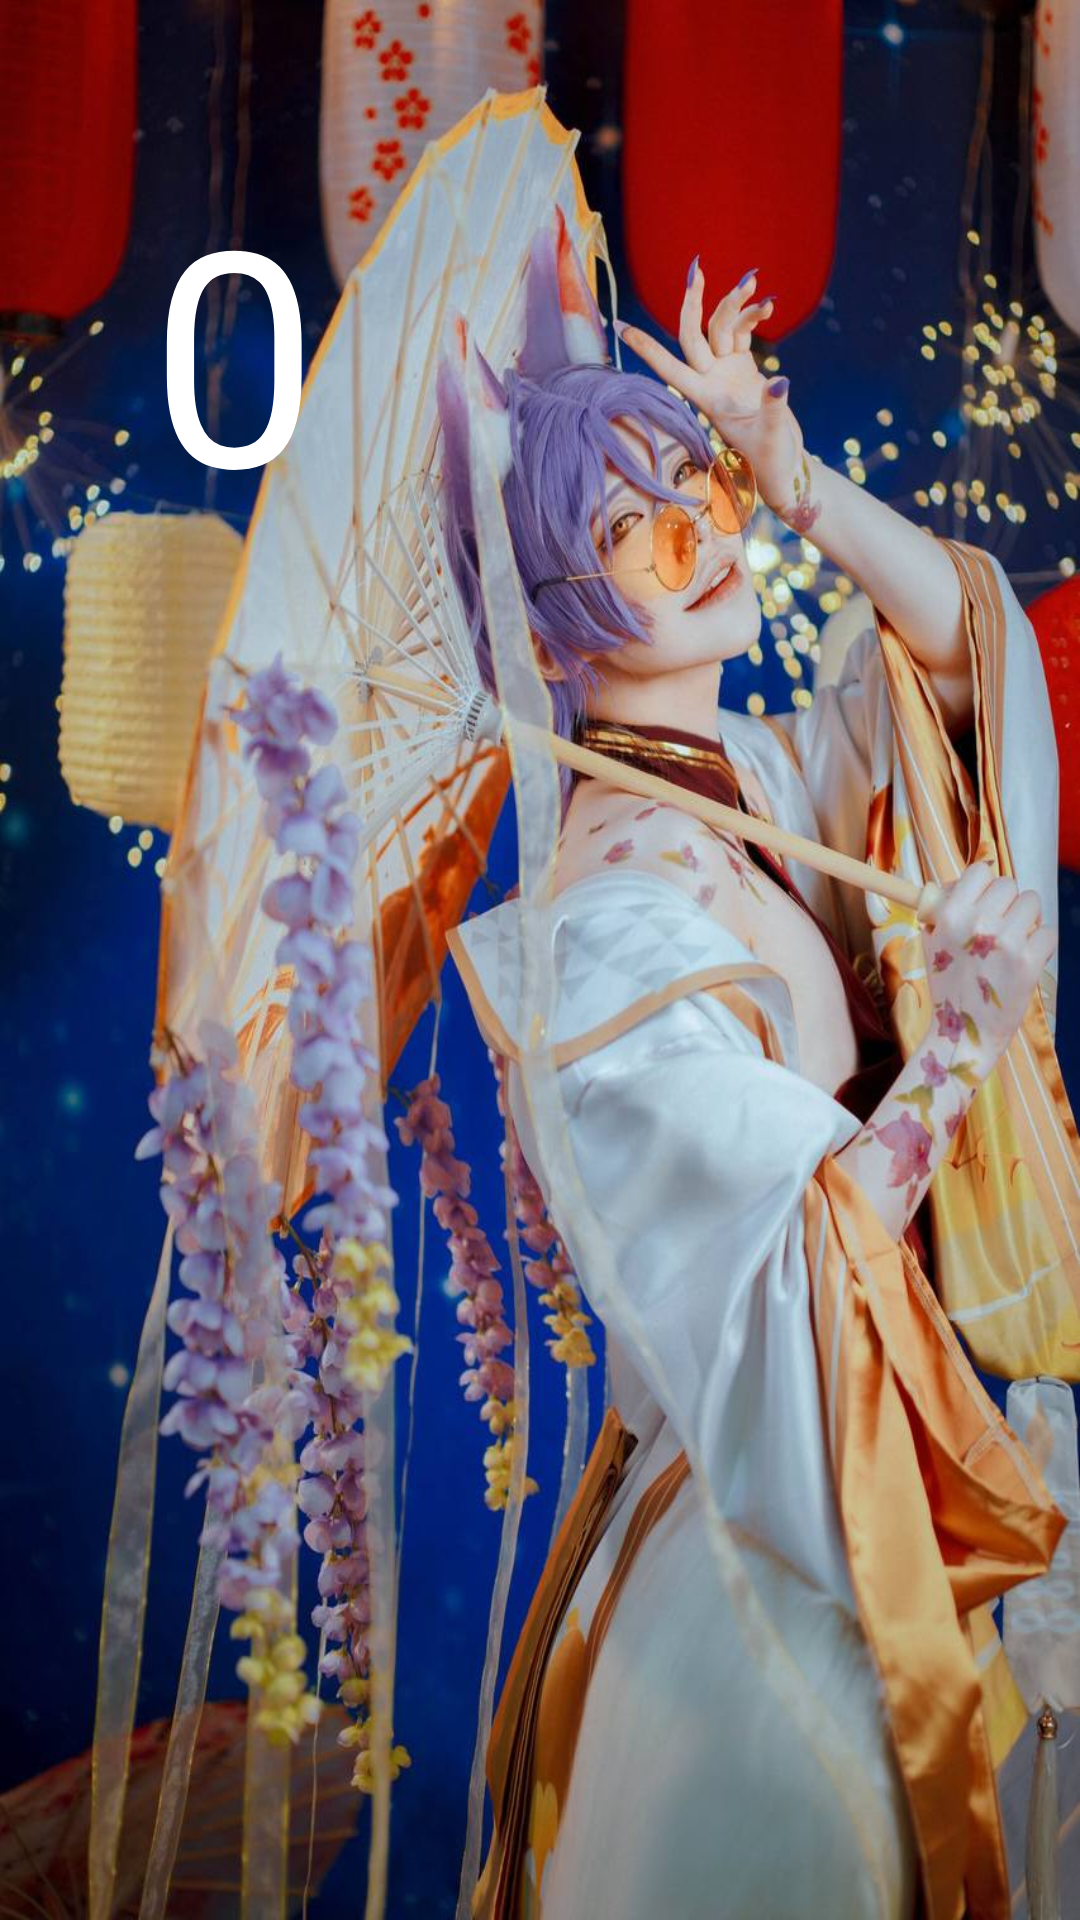

Write the Android layout XML for this screen, with the resource values it uses.
<!-- AndroidManifest.xml: application theme Theme.Hw_5_m3 -->
<!-- res/layout/fragment_another.xml -->
<?xml version="1.0" encoding="utf-8"?>
<FrameLayout xmlns:android="http://schemas.android.com/apk/res/android"
    xmlns:tools="http://schemas.android.com/tools"
    android:layout_width="match_parent"
    android:layout_height="match_parent"
    android:background="@drawable/kuya_cosplay"
    tools:context=".FragmentAnother">

<TextView
    android:id="@+id/text"
    android:text="0"
    android:textSize="100sp"
    android:layout_marginTop="50dp"
    android:layout_marginStart="50dp"
    android:textColor="@color/white"
    android:layout_width="wrap_content"
    android:layout_height="wrap_content"/>


</FrameLayout>
<!-- resources referenced by this layout -->
<resources>
  <!-- drawable kuya_cosplay: jpg bitmap (drawable, 129612 bytes) -->
  <style name="Theme.Hw_5_m3" parent="Base.Theme.Hw_5_m3" />
  <style name="Base.Theme.Hw_5_m3" parent="Theme.Material3.DayNight.NoActionBar">
          
          
      </style>
  <!-- not gathered from this repository: default colours our renderer supplied (Android Studio template values) -->
  <color name="white">#FFFFFFFF</color>
</resources>
